Dataset: split_data (GitHub, mdtajuddin809/palm-Leaf-Disease-Detection). Classes: boron deficiency, healthy, kalium, nitrogen deficiency.

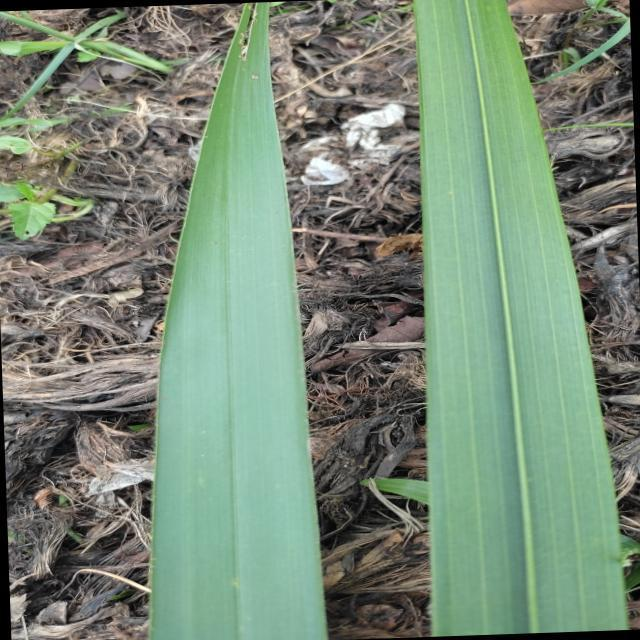
Label: healthy

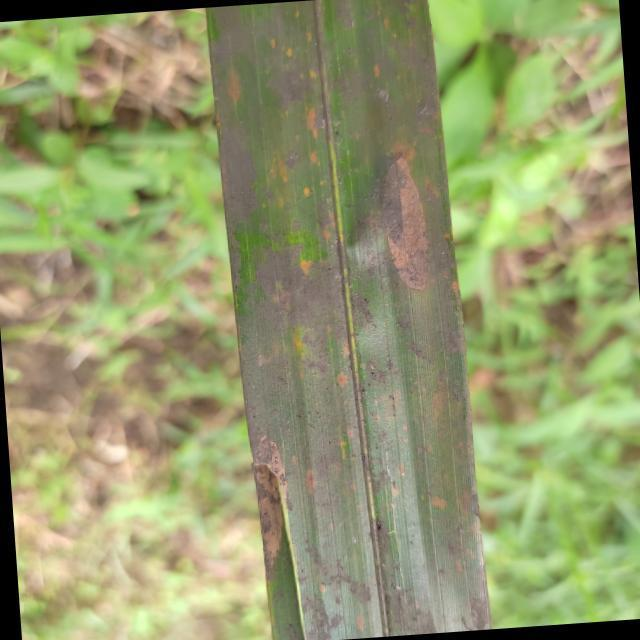
Label: kalium

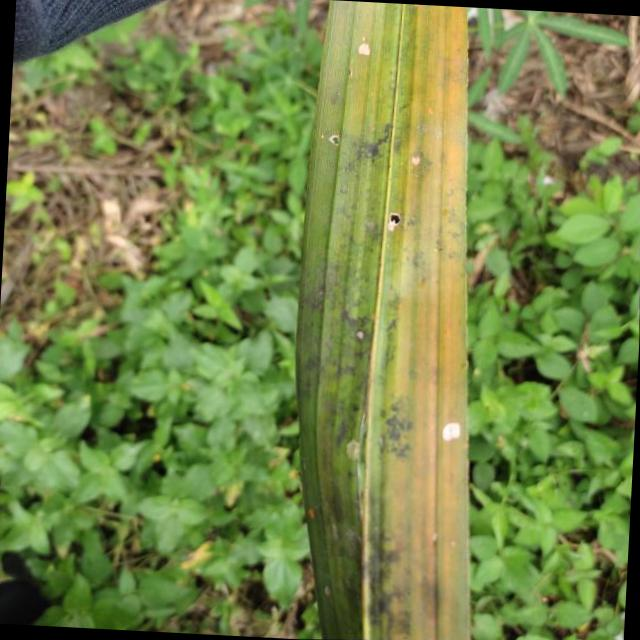
Label: kalium

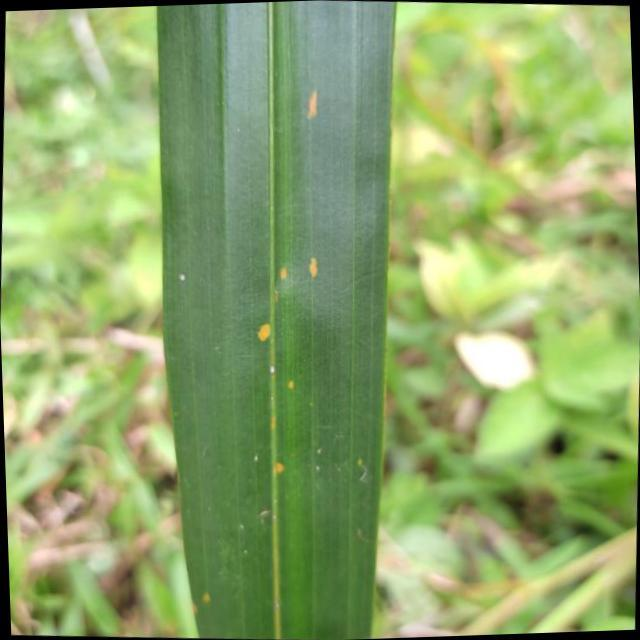
Label: boron deficiency

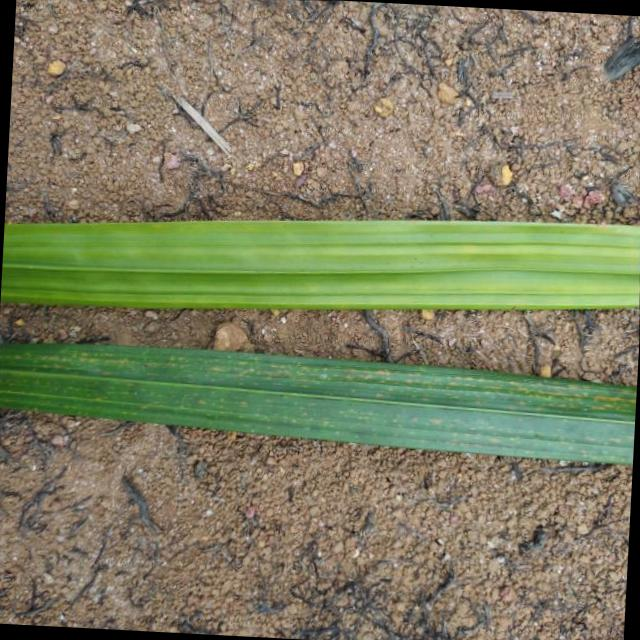
Label: nitrogen deficiency

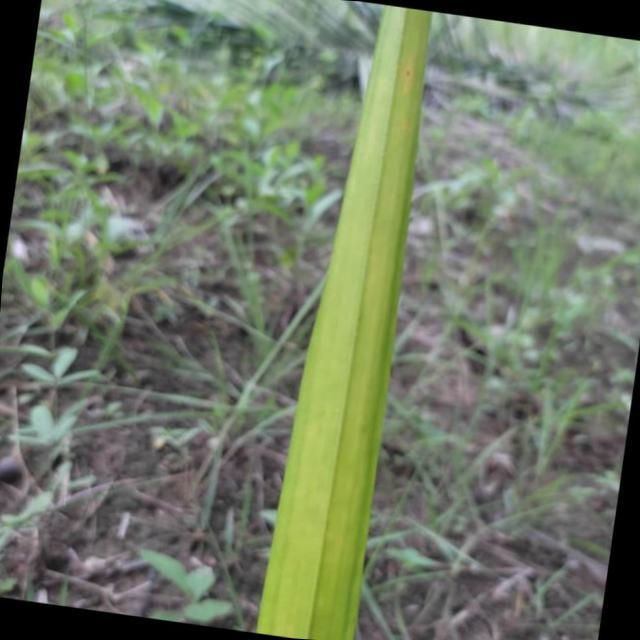
Label: nitrogen deficiency
